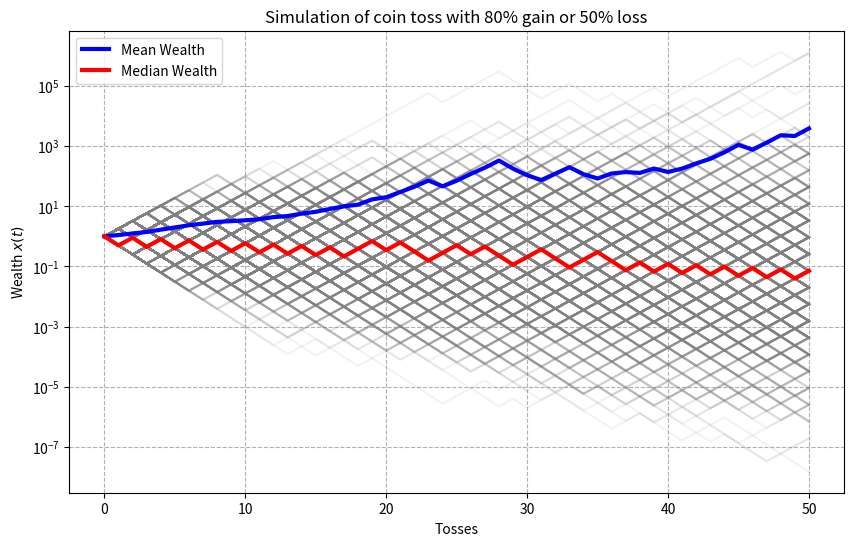

Python code for this plot: (Note: this script raises an exception after producing the figure.)
import numpy as np
import matplotlib.pyplot as plt



# Simulation parameters for the non-ergodic system
n_simulations = 1000
n_rounds = 50
initial_wealth = 1
win_prob = 0.5

# Outcomes: heads (80% growth) and tails (50% loss)
growth_factor = 1.8
loss_factor = 0.5

# Simulate the non-ergodic outcomes
wealth_paths = np.zeros((n_simulations, n_rounds + 1))
wealth_paths[:, 0] = initial_wealth

for t in range(1, n_rounds + 1):
    outcomes = np.random.rand(n_simulations) < win_prob
    wealth_paths[outcomes, t] = wealth_paths[outcomes, t-1] * growth_factor
    wealth_paths[~outcomes, t] = wealth_paths[~outcomes, t-1] * loss_factor

# Calculate median and mean wealth
median_wealth = np.median(wealth_paths, axis=0)
mean_wealth = np.mean(wealth_paths, axis=0)

# Plot the results
plt.figure(figsize=(10, 6))
for path in wealth_paths:
    plt.plot(path, color='grey', alpha=0.1)

plt.plot(mean_wealth, linewidth=3, color='blue', label='Mean Wealth')
plt.plot(median_wealth, linewidth=3, color='red', label='Median Wealth')
# plt.axhline(y=0, color='black', linewidth=4, label='Zero Wealth')

plt.yscale('log')
plt.xlabel('Tosses')
plt.ylabel('Wealth $x(t)$')
plt.legend()
plt.title('Simulation of coin toss with 80% gain or 50% loss')

plt.grid(True, which="both", ls="--")
plt.savefig('viz/nonergodic_coin_gamble.png')
